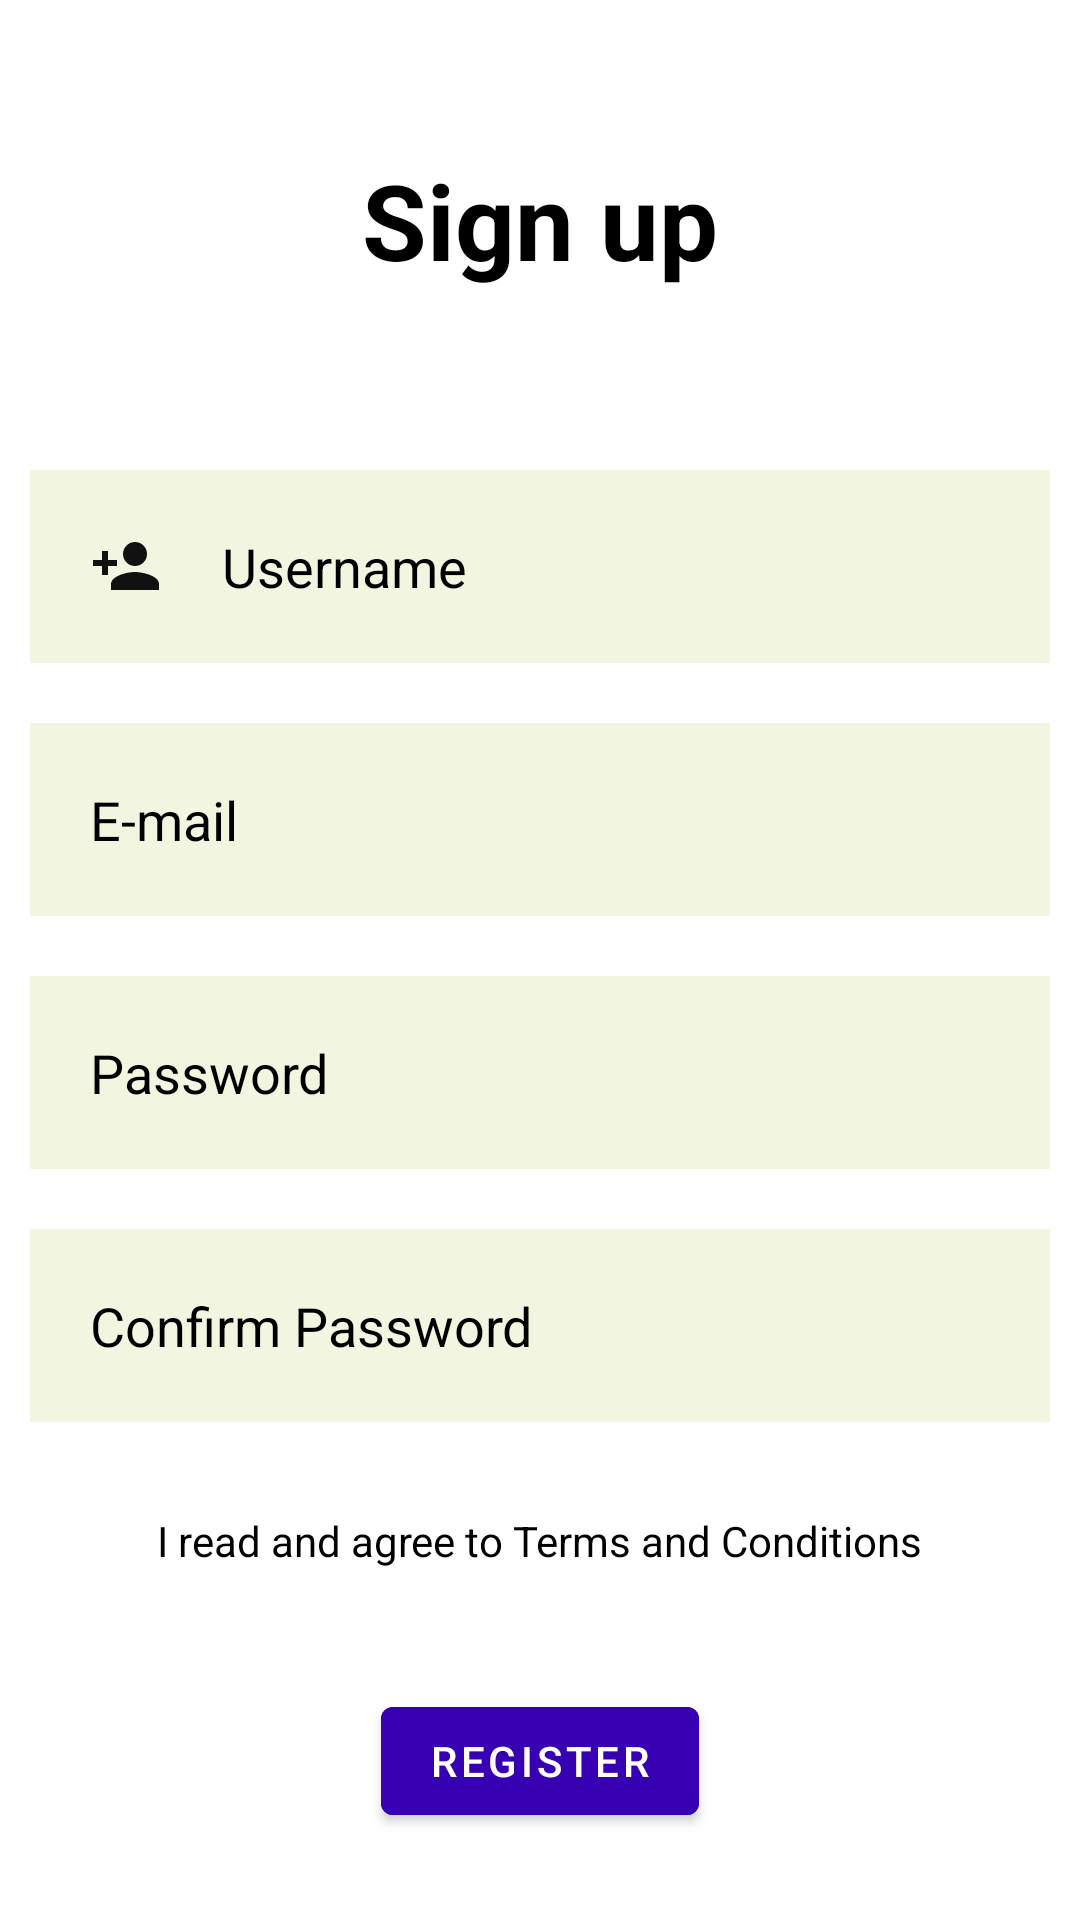

Here is an Android app screen rendered from its layout file. Give the layout XML and the strings, colors and styles it references.
<!-- AndroidManifest.xml: application theme Theme.ArabicYoungsterWriterApp -->
<!-- res/layout/activity_signup.xml -->
<?xml version="1.0" encoding="utf-8"?>
<RelativeLayout xmlns:android="http://schemas.android.com/apk/res/android"
    xmlns:app="http://schemas.android.com/apk/res-auto"
    xmlns:tools="http://schemas.android.com/tools"
    android:layout_width="match_parent"
    android:layout_height="match_parent"
    tools:context=".Signup">

    <TextView
        android:layout_width="match_parent"
        android:layout_height="wrap_content"
        android:text="Sign up"
        android:id="@+id/signup"
        android:textColor="@color/black"
        android:textSize="35sp"
        android:textStyle="bold"
        android:layout_margin="50dp"
        android:gravity="center" />

    <EditText
        android:id="@+id/username"
        android:layout_width="match_parent"
        android:layout_height="wrap_content"
        android:layout_below="@+id/signup"
        android:layout_marginStart="10dp"
        android:layout_marginTop="10dp"
        android:layout_marginEnd="10dp"
        android:layout_marginBottom="10dp"
        android:background="#f2f5df"
        android:drawableLeft="@drawable/ic_baseline_person_add_24"
        android:drawablePadding="20dp"
        android:hint="Username"
        android:padding="20dp"
        android:textColor="@color/black"
        android:textColorHint="@color/black" />

    <EditText
        android:layout_width="match_parent"
        android:layout_height="wrap_content"
        android:id="@+id/email"
        android:layout_below="@+id/username"
        android:background="#f2f5df"
        android:hint="E-mail"
        android:textColorHint="@color/black"
        android:textColor="@color/black"
        android:layout_margin="10dp"
        android:padding="20dp"
        android:drawableLeft="@drawable/ic_baseline_email_24"
        android:drawablePadding="20dp"
        />

    <EditText
        android:layout_width="match_parent"
        android:layout_height="wrap_content"
        android:id="@+id/password"
        android:layout_below="@+id/email"
        android:background="#f2f5df"
        android:hint="Password"
        android:textColorHint="@color/black"
        android:textColor="@color/black"
        android:layout_margin="10dp"
        android:padding="20dp"
        android:drawableLeft="@drawable/ic_baseline_lock_24"
        android:drawablePadding="20dp"
        android:inputType="textPassword"/>

    <EditText
        android:layout_width="match_parent"
        android:layout_height="wrap_content"
        android:id="@+id/confirmpassword"
        android:layout_below="@+id/password"
        android:background="#f2f5df"
        android:hint="Confirm Password"
        android:textColorHint="@color/black"
        android:textColor="@color/black"
        android:layout_margin="10dp"
        android:padding="20dp"
        android:drawableLeft="@drawable/ic_baseline_lock_24"
        android:drawablePadding="20dp"
        android:inputType="textPassword"/>

    <TextView
        android:layout_width="wrap_content"
        android:layout_height="wrap_content"
        android:id="@+id/condition"
        android:layout_below="@id/confirmpassword"
        android:text="I read and agree to Terms and Conditions"
        android:drawableLeft="@drawable/ic_baseline_check_box_24"
        android:textColor="@color/black"
        android:layout_centerHorizontal="true"
        android:layout_margin="20dp"/>

    <com.google.android.material.button.MaterialButton
        android:id="@+id/createaccount"
        android:layout_width="wrap_content"
        android:layout_height="wrap_content"
        android:layout_below="@id/condition"
        android:layout_centerHorizontal="true"
        android:layout_marginStart="20dp"
        android:layout_marginTop="20dp"
        android:layout_marginEnd="20dp"
        android:layout_marginBottom="20dp"
        android:backgroundTint="@color/purple_700"
        android:text="REGISTER" />

    <Button
        android:layout_width="match_parent"
        android:layout_height="68sp"
        android:id="@+id/login"
        android:text="already have an account"
        android:textSize="15sp"
        android:layout_below="@id/createaccount"
        android:textColor="@color/black"
        android:textStyle="bold"
        android:backgroundTint="#02000000"/>


</RelativeLayout>
<!-- resources referenced by this layout -->
<resources>
  <color name="black">#FF000000</color>
  <color name="purple_700">#FF3700B3</color>
  <!-- drawable ic_baseline_person_add_24 (drawable) -->
  <vector android:height="24dp" android:tint="#111111"
      android:viewportHeight="24" android:viewportWidth="24"
      android:width="24dp" xmlns:android="http://schemas.android.com/apk/res/android">
      <path android:fillColor="@android:color/white" android:pathData="M15,12c2.21,0 4,-1.79 4,-4s-1.79,-4 -4,-4 -4,1.79 -4,4 1.79,4 4,4zM6,10L6,7L4,7v3L1,10v2h3v3h2v-3h3v-2L6,10zM15,14c-2.67,0 -8,1.34 -8,4v2h16v-2c0,-2.66 -5.33,-4 -8,-4z"/>
  </vector>
  <style name="Theme.ArabicYoungsterWriterApp" parent="Theme.MaterialComponents.DayNight.DarkActionBar">
          
          <item name="colorPrimary">@color/purple_500</item>
          <item name="colorPrimaryVariant">@color/purple_700</item>
          <item name="colorOnPrimary">@color/white</item>
          
          <item name="colorSecondary">@color/teal_200</item>
          <item name="colorSecondaryVariant">@color/teal_700</item>
          <item name="colorOnSecondary">@color/black</item>
          
          <item name="android:statusBarColor">?attr/colorPrimaryVariant</item>
          
      </style>
  <color name="purple_500">#FF6200EE</color>
  <color name="white">#FFFFFFFF</color>
  <color name="teal_200">#FF03DAC5</color>
  <color name="teal_700">#FF018786</color>
</resources>
